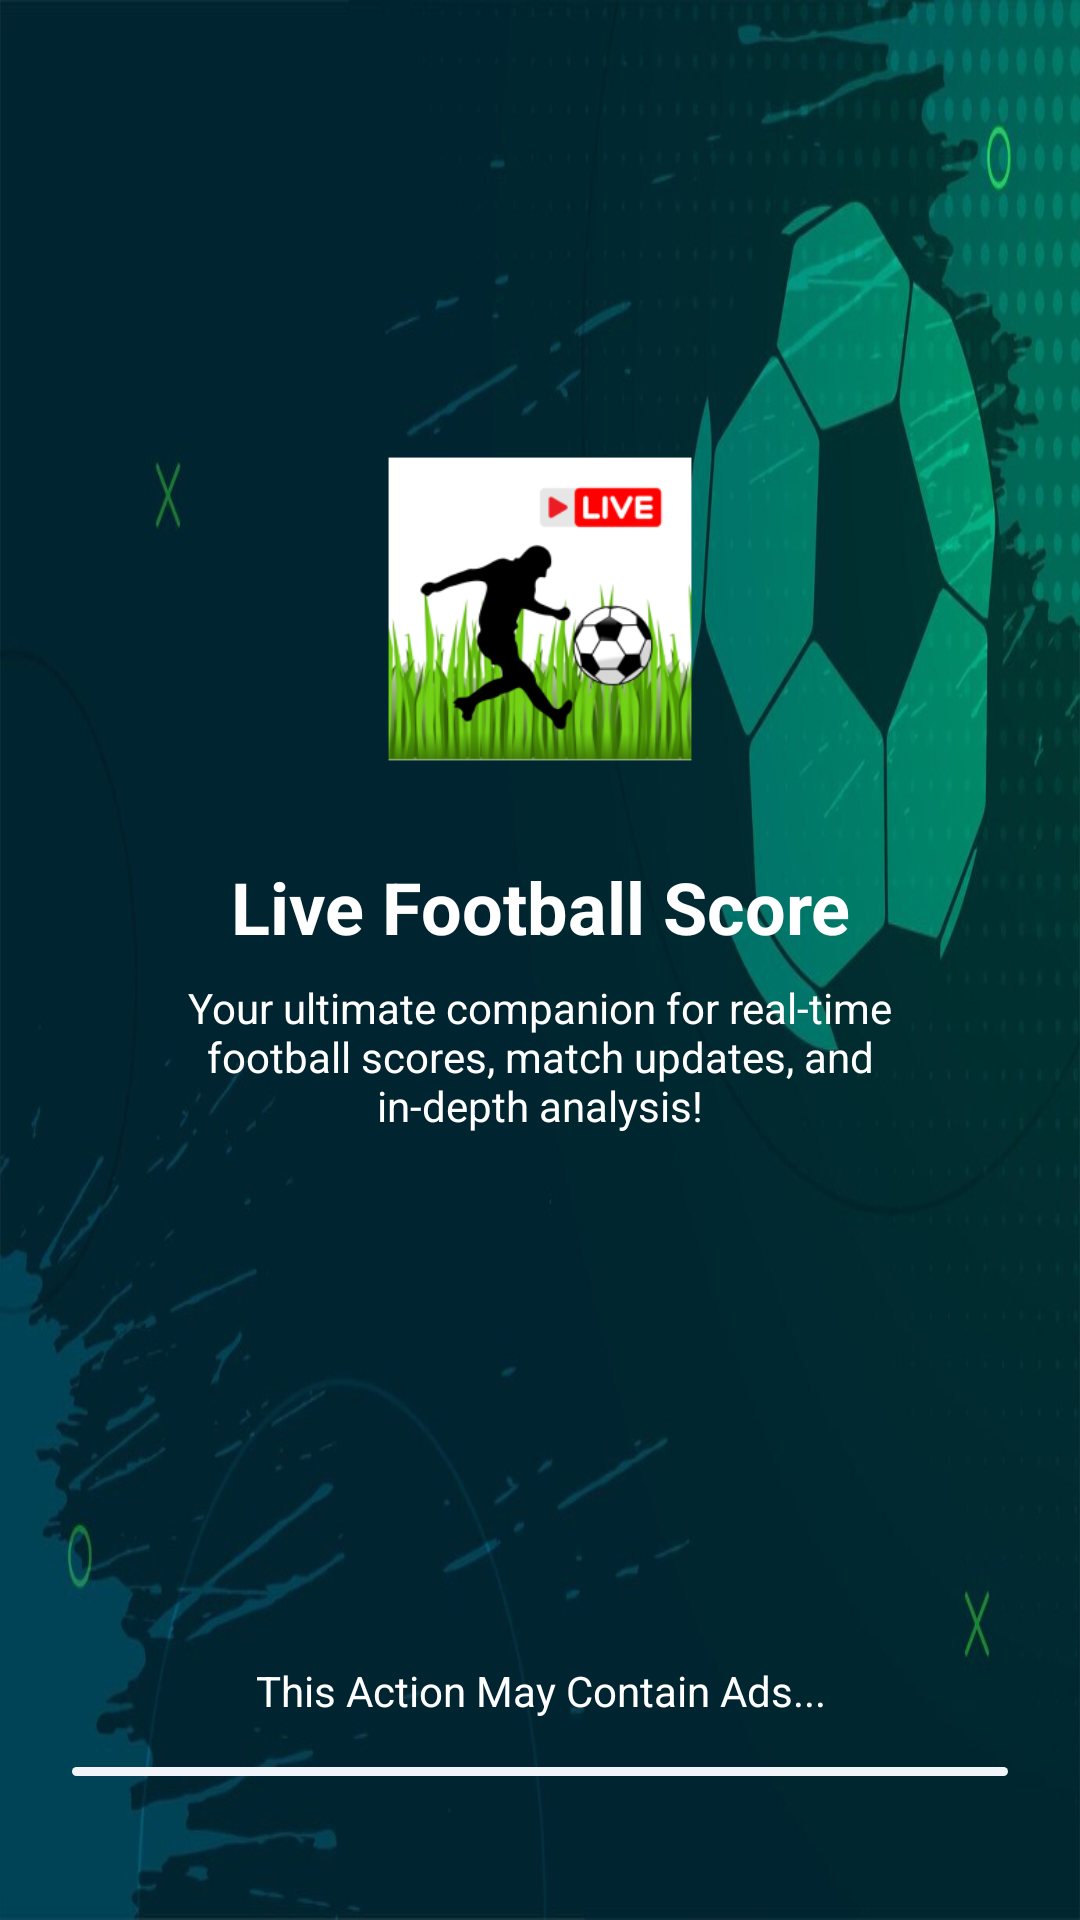

Here is an Android app screen rendered from its layout file. Give the layout XML and the strings, colors and styles it references.
<!-- AndroidManifest.xml: application theme Theme.FootballLatest -->
<!-- res/layout/activity_splash.xml -->
<?xml version="1.0" encoding="utf-8"?>
<RelativeLayout xmlns:android="http://schemas.android.com/apk/res/android"
    xmlns:tools="http://schemas.android.com/tools"
    android:layout_width="match_parent"
    android:layout_height="match_parent"
    android:background="@drawable/image4"
    android:gravity="center"
    tools:context=".activities.SplashActivity">

    <LinearLayout
        android:layout_width="match_parent"
        android:layout_height="wrap_content"
        android:layout_above="@id/bottomContainer"
        android:layout_alignParentTop="true"
        android:gravity="center"
        android:orientation="vertical">

        <ImageView
            android:layout_width="150dp"
            android:layout_height="150dp"
            android:scaleType="fitXY"
            android:src="@mipmap/ic_launcher_foreground" />

        <TextView
            android:layout_width="wrap_content"
            android:layout_height="wrap_content"
            android:layout_marginVertical="8dp"
            android:text="Live Football Score"
            android:textAlignment="center"
            android:textColor="@color/white"
            android:textSize="24sp"
            android:textStyle="bold" />

        <TextView
            android:layout_width="wrap_content"
            android:layout_height="wrap_content"
            android:layout_marginHorizontal="48dp"
            android:text="Your ultimate companion for real-time football scores,
match updates, and in-depth analysis!"
            android:textAlignment="center"
            android:textColor="@color/white"
            android:textSize="14sp" />
    </LinearLayout>

    <LinearLayout
        android:id="@+id/bottomContainer"
        android:layout_width="match_parent"
        android:layout_height="wrap_content"
        android:layout_alignParentBottom="true"
        android:layout_marginHorizontal="24dp"
        android:layout_marginVertical="48dp"
        android:gravity="center"
        android:orientation="vertical">

        <TextView
            android:layout_width="wrap_content"
            android:layout_height="wrap_content"
            android:layout_marginBottom="16dp"
            android:text="This Action May Contain Ads..."
            android:textAlignment="center"
            android:textColor="@color/white"
            android:textSize="14sp" />

        <ProgressBar
            android:id="@+id/horizontal_progress"
            style="?android:attr/progressBarStyleHorizontal"
            android:layout_width="match_parent"
            android:layout_height="3dp"
            android:indeterminate="false"
            android:max="100"
            android:progress="0"
            android:progressDrawable="@drawable/progress_custom" />
    </LinearLayout>

</RelativeLayout>
<!-- resources referenced by this layout -->
<resources>
  <color name="white">#FFFFFFFF</color>
  <!-- drawable image4: jpg bitmap (drawable, 6731 bytes) -->
  <!-- drawable progress_custom (drawable) -->
  <?xml version="1.0" encoding="utf-8"?>
  <layer-list xmlns:android="http://schemas.android.com/apk/res/android">
      
      <item android:id="@android:id/background">
          <shape>
              <corners android:radius="8dp" />
              <solid android:color="@color/grey_version" />
          </shape>
      </item>
  
      
      <item android:id="@android:id/progress">
          <clip>
              <shape>
                  <corners android:radius="8dp" />
                  <solid android:color="@color/light_green" /> 
              </shape>
          </clip>
      </item>
  </layer-list>
  <!-- mipmap ic_launcher_foreground: webp bitmap (mipmap-hdpi, 11240 bytes) -->
  <style name="Theme.FootballLatest" parent="Theme.MaterialComponents.DayNight.NoActionBar">
          
          <item name="colorPrimary">@color/green</item>
          <item name="colorPrimaryVariant">@color/dark_green</item>
          <item name="colorOnPrimary">@color/white</item>
          
          <item name="colorSecondary">@color/light_green</item>
          <item name="colorSecondaryVariant">@color/dark_green</item>
          <item name="colorOnSecondary">@color/black</item>
          
          <item name="android:statusBarColor">?attr/colorPrimaryVariant</item>
          
          <item name="drawerItemBackground">@color/green</item>
          <item name="drawerItemColorChecked">@color/white</item>
          <item name="drawerItemColorNormal">@color/dark</item>
          <item name="navHeaderTitleColor">@color/white</item>
          <item name="navHeaderDescriptionColor">@color/dark_green</item>
          <item name="drawerBackground">@color/white</item>
          <item name="iconColor">@color/black</item>
          <item name="bottomNav">@color/light_gray</item>
          <item name="roundButtonBackground">@color/light_gray</item>
          <item name="cardBackground">@color/grey_version</item>
          <item name="dashBackground">@color/green</item>
      </style>
  <color name="grey_version">#F1F5F9</color>
      //#0000004D
  <color name="light_green">#374D70</color>//#00BD45//#19FA89
  <color name="green">#1E293B</color>
      #009637 #00BA5D
  <color name="dark_green">#0F172A</color>//#007a37 //#00AE58
  <color name="black">#FF000000</color>
  <color name="dark">#3b3b3b</color>
  <color name="light_gray">#D3D3D3</color>//#DAF7A6
</resources>
